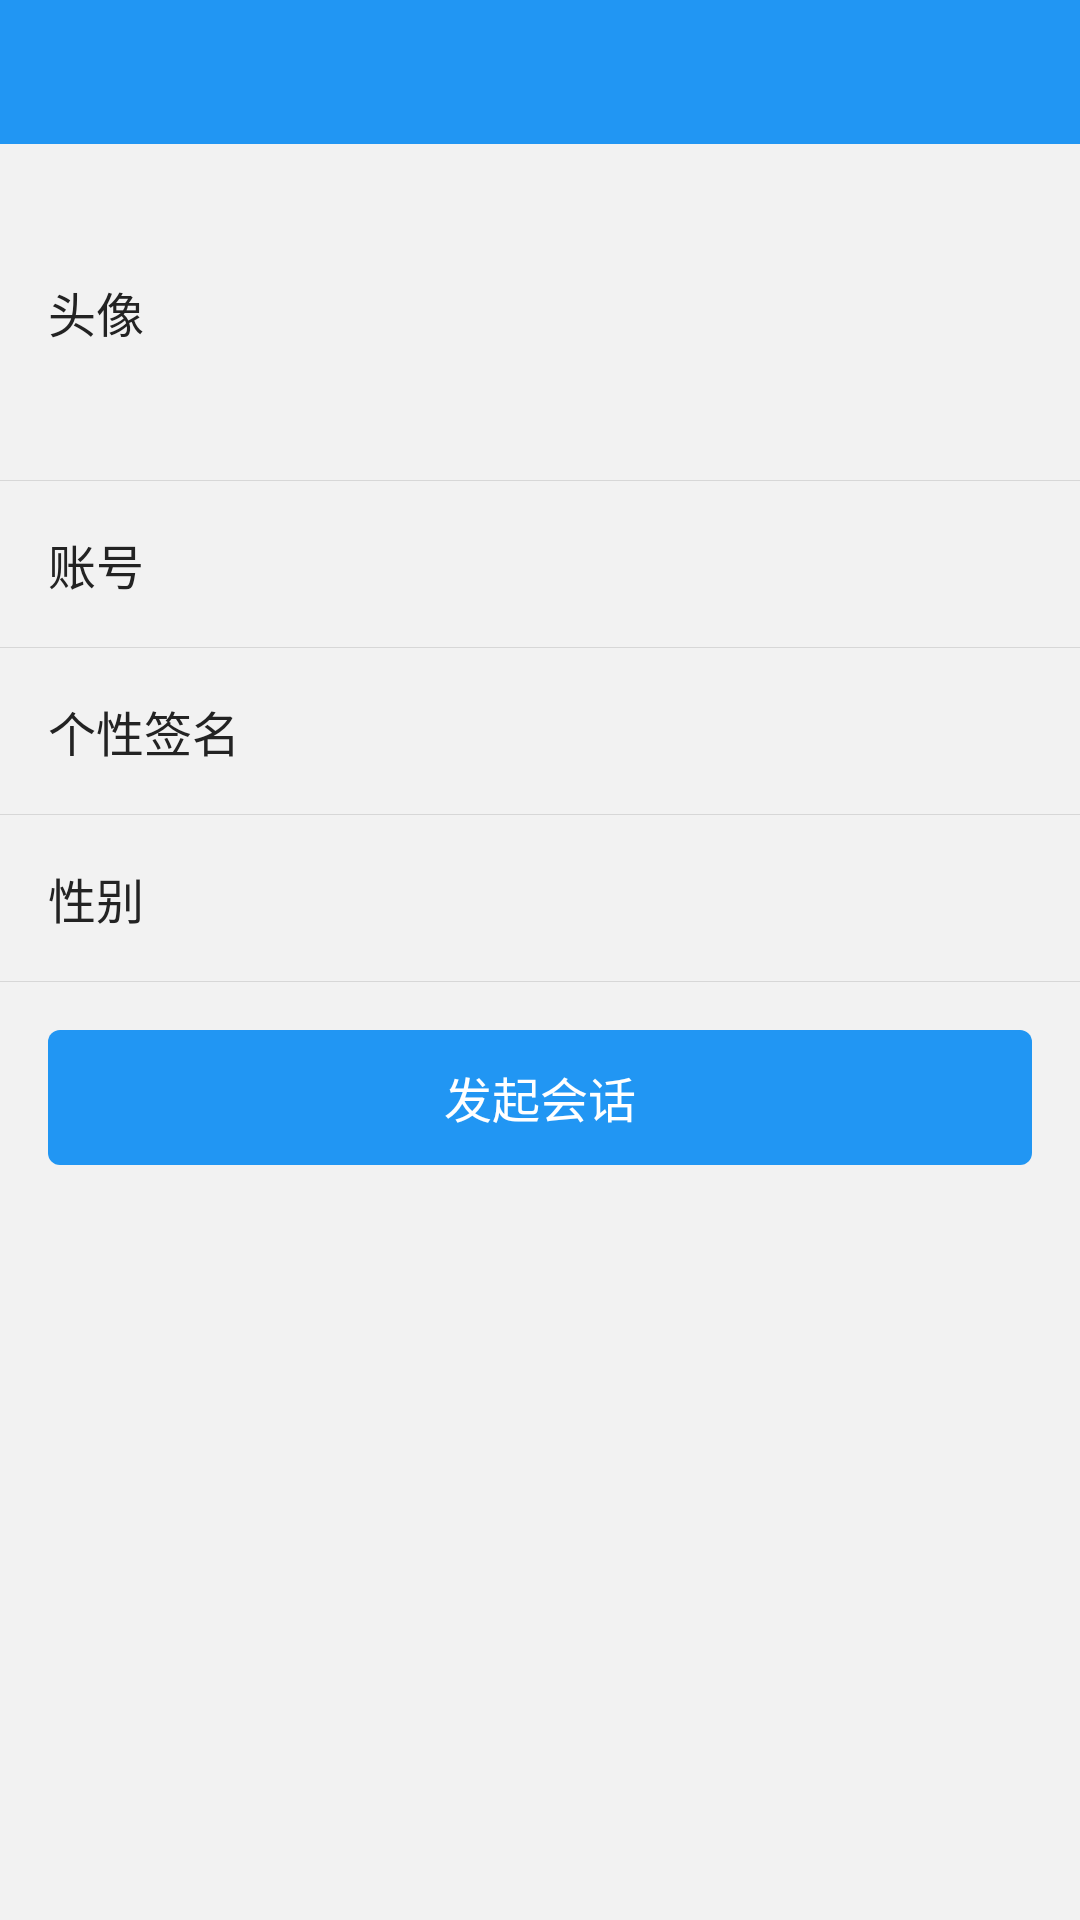

Android layout source for this screen:
<!-- AndroidManifest.xml: application theme AppTheme -->
<!-- res/layout/activity_userinfo.xml -->
<?xml version="1.0" encoding="utf-8"?>
<LinearLayout xmlns:android="http://schemas.android.com/apk/res/android"
    android:layout_width="match_parent"
    android:layout_height="match_parent"
    android:background="@color/bg_gray"
    android:orientation="vertical" >

    <include layout="@layout/include_titlebar" />

    <RelativeLayout
        android:id="@+id/layout_head"
        android:layout_width="match_parent"
        android:layout_height="wrap_content"
        android:background="@drawable/bg_white2gray_sel"
        android:padding="16dp" >

        <TextView
            style="@style/TextViewSubhead"
            android:layout_alignParentLeft="true"
            android:layout_centerVertical="true"
            android:text="@string/add_avator" />

        <LinearLayout
            android:layout_width="wrap_content"
            android:layout_height="wrap_content"
            android:layout_alignParentRight="true"
            android:gravity="center_vertical"
            android:orientation="horizontal" >

            <ImageView
                android:id="@+id/iv_avator"
                android:layout_width="80dp"
                android:layout_height="80dp"
                android:scaleType="centerCrop"
                android:src="@drawable/avatar_default" />

            <ImageView
                android:id="@+id/iv_avator_arrow"
                android:layout_width="16dp"
                android:layout_height="16dp"
                android:layout_marginLeft="8dp"
                android:src="@drawable/register_bottom_arrow" />
        </LinearLayout>
    </RelativeLayout>

    <View
        android:layout_width="match_parent"
        android:layout_height="1px"
        android:background="@color/divider_gray" />

    <RelativeLayout
        android:layout_width="match_parent"
        android:layout_height="wrap_content"
        android:background="@drawable/bg_white2gray_sel"
        android:padding="16dp" >

        <TextView
            style="@style/TextViewSubhead"
            android:layout_alignParentLeft="true"
            android:layout_centerVertical="true"
            android:text="@string/add_name" />

        <TextView
            android:id="@+id/tv_name"
            style="@style/TextViewSubhead"
            android:layout_alignParentRight="true"
            android:layout_centerVertical="true"
            android:layout_marginRight="24dp" />
    </RelativeLayout>

    <View
        android:layout_width="match_parent"
        android:layout_height="1px"
        android:background="@color/divider_gray" />

    <RelativeLayout
        android:id="@+id/layout_description"
        android:layout_width="match_parent"
        android:layout_height="wrap_content"
        android:background="@drawable/bg_white2gray_sel"
        android:padding="16dp" >

        <TextView
            style="@style/TextViewSubhead"
            android:layout_alignParentLeft="true"
            android:layout_centerVertical="true"
            android:text="@string/add_description" />

        <LinearLayout
            android:layout_width="wrap_content"
            android:layout_height="wrap_content"
            android:layout_alignParentRight="true"
            android:layout_centerVertical="true"
            android:gravity="center_vertical"
            android:orientation="horizontal" >

            <TextView
                android:id="@+id/tv_description"
                style="@style/TextViewSubhead" />

            <ImageView
                android:id="@+id/iv_description_arrow"
                android:layout_width="16dp"
                android:layout_height="16dp"
                android:layout_marginLeft="8dp"
                android:src="@drawable/register_bottom_arrow" />
        </LinearLayout>
    </RelativeLayout>

    <View
        android:layout_width="match_parent"
        android:layout_height="1px"
        android:background="@color/divider_gray" />

    <RelativeLayout
        android:id="@+id/layout_gender"
        android:layout_width="match_parent"
        android:layout_height="wrap_content"
        android:background="@drawable/bg_white2gray_sel"
        android:padding="16dp" >

        <TextView
            style="@style/TextViewSubhead"
            android:layout_alignParentLeft="true"
            android:layout_centerVertical="true"
            android:text="@string/add_gender" />

        <LinearLayout
            android:layout_width="wrap_content"
            android:layout_height="wrap_content"
            android:layout_alignParentRight="true"
            android:layout_centerVertical="true"
            android:gravity="center_vertical"
            android:orientation="horizontal" >

            <TextView
                android:id="@+id/tv_gender"
                style="@style/TextViewSubhead" />

            <ImageView
                android:id="@+id/iv_gender_arrow"
                android:layout_width="16dp"
                android:layout_height="16dp"
                android:layout_marginLeft="8dp"
                android:src="@drawable/register_bottom_arrow" />
        </LinearLayout>
    </RelativeLayout>

    <View
        android:layout_width="match_parent"
        android:layout_height="1px"
        android:background="@color/divider_gray" />

    <Button
        android:id="@+id/btn_add_friend"
        style="@style/ButtonPrimaryColor"
        android:layout_width="match_parent"
        android:layout_height="45dp"
        android:layout_marginLeft="16dp"
        android:layout_marginRight="16dp"
        android:layout_marginTop="16dp"
        android:text="@string/add_friend"
        android:visibility="gone" />

    <Button
        android:id="@+id/btn_chat"
        style="@style/ButtonPrimaryColor"
        android:layout_width="match_parent"
        android:layout_height="45dp"
        android:layout_marginLeft="16dp"
        android:layout_marginRight="16dp"
        android:layout_marginTop="16dp"
        android:text="@string/chat" />

</LinearLayout>
<!-- res/layout/include_titlebar.xml (included above) -->
<?xml version="1.0" encoding="utf-8"?>
<RelativeLayout xmlns:android="http://schemas.android.com/apk/res/android"
    android:id="@+id/rl_titlebar"
    android:layout_width="match_parent"
    android:layout_height="48dp"
    android:background="@color/primary"
    android:orientation="horizontal" >

    <ImageView
        android:id="@+id/titlebar_iv_left"
        android:layout_width="48dp"
        android:layout_height="match_parent"
        android:layout_centerVertical="true"
        android:padding="12dp"
        android:visibility="gone" />

    <TextView
        android:id="@+id/titlebar_tv_left"
        android:layout_width="wrap_content"
        android:layout_height="match_parent"
        android:gravity="center_vertical"
        android:paddingLeft="16dp"
        android:paddingRight="16dp"
        android:textColor="@color/white"
        android:textSize="16sp"
        android:visibility="gone" />

    <TextView
        android:id="@+id/titlebar_tv"
        android:layout_width="wrap_content"
        android:layout_height="match_parent"
        android:layout_centerInParent="true"
        android:gravity="center"
        android:maxWidth="224dp"
        android:textColor="@color/white"
        android:textSize="20sp" />

    <ImageView
        android:id="@+id/titlebar_iv_right"
        android:layout_width="48dp"
        android:layout_height="match_parent"
        android:layout_alignParentRight="true"
        android:layout_centerVertical="true"
        android:padding="12dp"
        android:visibility="gone" />

    <TextView
        android:id="@+id/titlebar_tv_right"
        android:layout_width="wrap_content"
        android:layout_height="match_parent"
        android:layout_alignParentRight="true"
        android:gravity="center_vertical"
        android:paddingLeft="16dp"
        android:paddingRight="16dp"
        android:textColor="@color/white"
        android:textSize="16sp"
        android:visibility="gone" />

</RelativeLayout>
<!-- resources referenced by this layout -->
<resources>
  <color name="bg_gray">#f2f2f2</color>
  <color name="divider_gray">#d7d7d7</color>
  <color name="primary">#2196f3</color>
  <color name="white">#ffffff</color>
  <string name="add_avator">头像</string>
  <string name="add_description">个性签名</string>
  <string name="add_friend">添加好友</string>
  <string name="add_gender">性别</string>
  <string name="add_name">账号</string>
  <string name="chat">发起会话</string>
  <style name="ButtonPrimaryColor">
          <item name="android:layout_width">match_parent</item>
          <item name="android:layout_height">48dp</item>
          <item name="android:textColor">@color/white</item>
          <item name="android:textSize">@dimen/txtsize_subhead</item>
          <item name="android:background">@drawable/correct_primary_color_selector</item>
      </style>
  <style name="TextViewSubhead">
          <item name="android:layout_width">wrap_content</item>
          <item name="android:layout_height">wrap_content</item>
          <item name="android:textColor">@color/txt_black</item>
          <item name="android:textSize">@dimen/txtsize_subhead</item>
      </style>
  <style name="AppTheme" parent="AppBaseTheme">
  
          
          <item name="android:windowNoTitle">true</item>
          <item name="android:windowFullscreen">false</item>
      </style>
  <dimen name="txtsize_subhead">16sp</dimen>
  <!-- drawable correct_primary_color_selector (drawable) -->
  <?xml version="1.0" encoding="utf-8"?>
  <selector xmlns:android="http://schemas.android.com/apk/res/android">
  
      <item android:drawable="@drawable/correct_primary_color_dark" android:state_pressed="true"/>
      <item android:drawable="@drawable/correct_primary_color"/>
  
  </selector>
  <color name="txt_black">#232323</color>
  <style name="AppBaseTheme" parent="android:Theme.Light" />
  <!-- drawable correct_primary_color_dark (drawable) -->
  <?xml version="1.0" encoding="utf-8"?>
  <shape xmlns:android="http://schemas.android.com/apk/res/android"
      android:shape="rectangle" >
  
      <corners android:radius="4dp" />
  
      <solid android:color="@color/primary_dark" />
  
  </shape>
  <!-- drawable correct_primary_color (drawable) -->
  <?xml version="1.0" encoding="utf-8"?>
  <shape xmlns:android="http://schemas.android.com/apk/res/android"
      android:shape="rectangle" >
  
      <corners android:radius="4dp" />
  
      <solid android:color="@color/primary" />
  
  </shape>
  <color name="primary_dark">#1976d2</color>
</resources>
